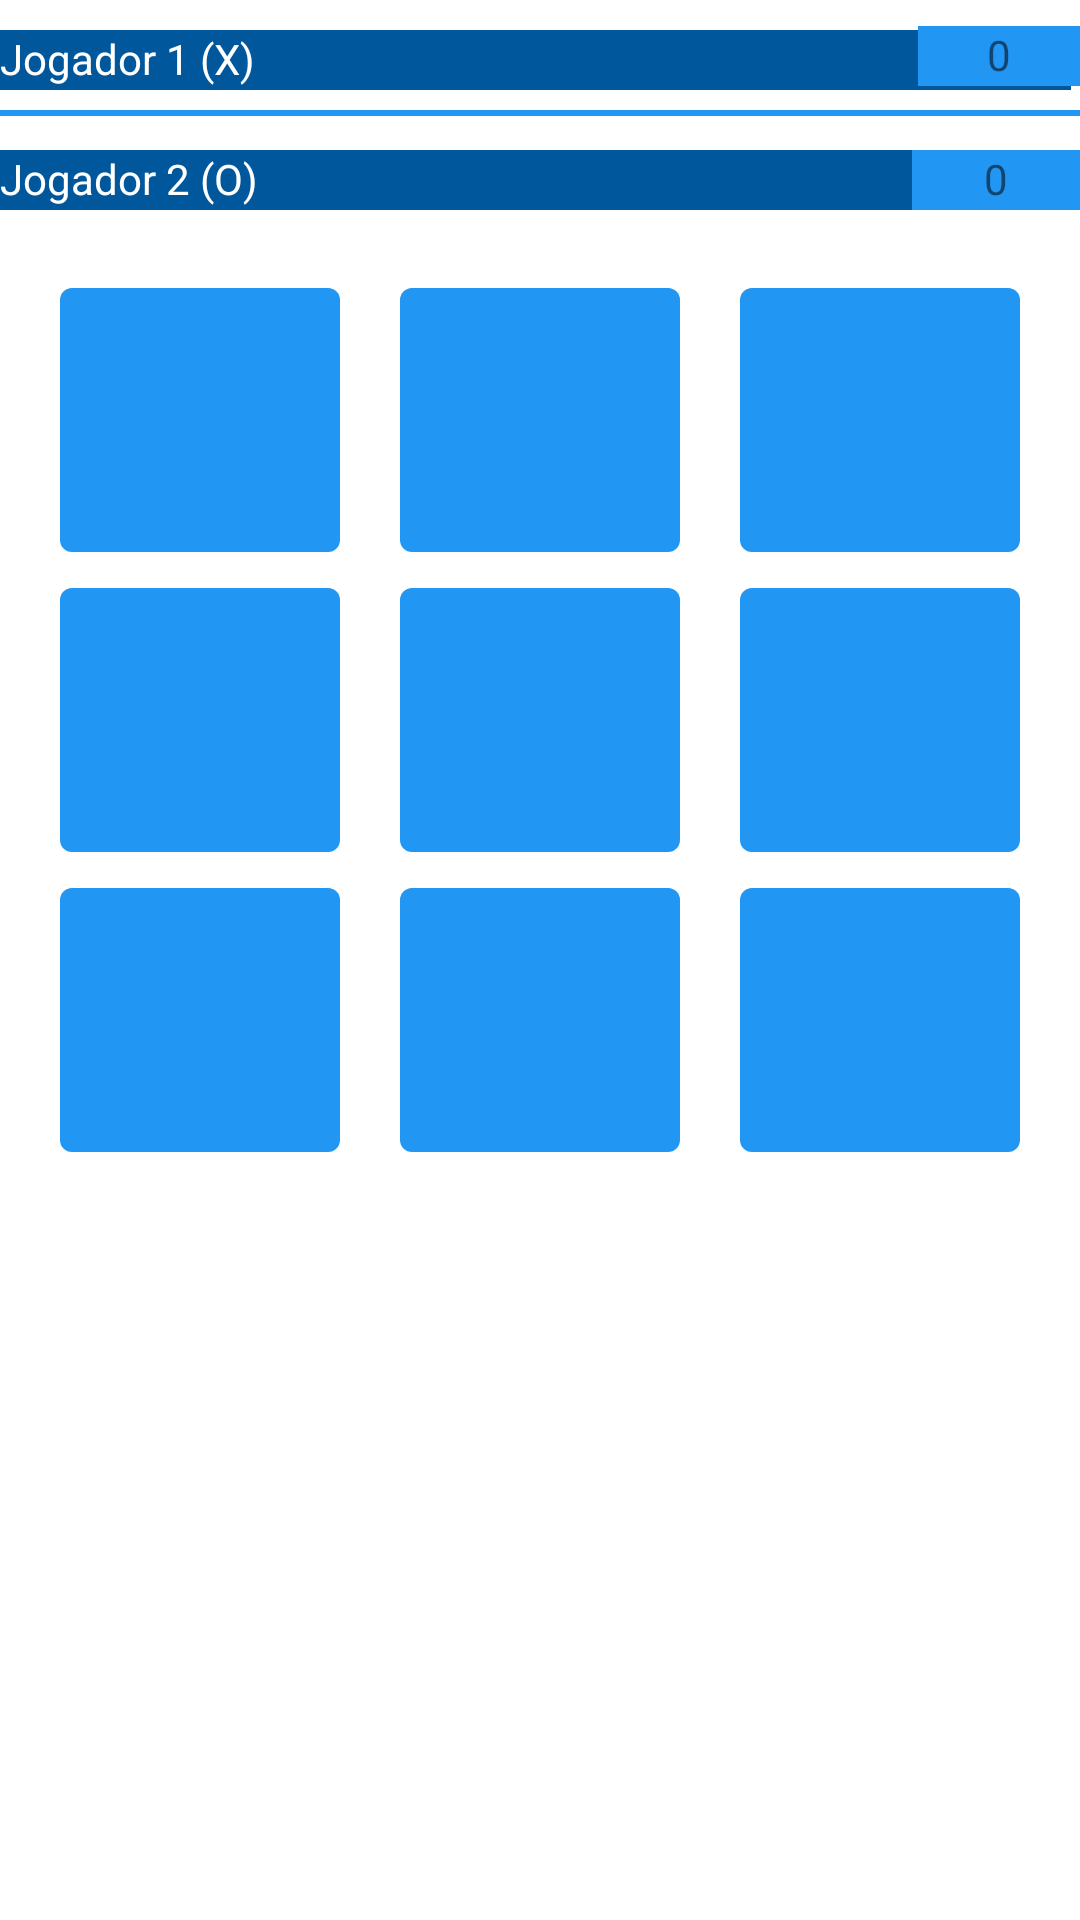

Produce the Android XML layout that renders to this screen, including the resource entries it uses.
<!-- AndroidManifest.xml: application theme Theme.JogoDaVeiaApp -->
<!-- res/layout/fragment_jogo.xml -->
<?xml version="1.0" encoding="utf-8"?>
<androidx.constraintlayout.widget.ConstraintLayout xmlns:android="http://schemas.android.com/apk/res/android"
    xmlns:app="http://schemas.android.com/apk/res-auto"
    xmlns:tools="http://schemas.android.com/tools"
    android:id="@+id/rootLayout"
    android:layout_width="match_parent"
    android:layout_height="match_parent"
    tools:context=".fragment.FragmentJogo">

    <TextView
        android:id="@+id/textView"
        android:layout_width="357dp"
        android:layout_height="20dp"
        android:background="@color/blue"
        android:text="Jogador 1 (X)"
        android:textColor="@color/white"
        app:layout_constraintBottom_toBottomOf="parent"
        app:layout_constraintEnd_toEndOf="parent"
        app:layout_constraintHorizontal_bias="0.0"
        app:layout_constraintStart_toStartOf="parent"
        app:layout_constraintTop_toTopOf="parent"
        app:layout_constraintVertical_bias="0.0"
        android:layout_marginTop="10dp"/>

    <TextView
        android:id="@+id/editText1"
        android:layout_width="54dp"
        android:layout_height="20dp"
        android:background="@color/purple_500"
        android:text="0"
        android:textAlignment="center"
        app:layout_constraintBottom_toBottomOf="parent"
        app:layout_constraintEnd_toEndOf="parent"
        app:layout_constraintHorizontal_bias="1.0"
        app:layout_constraintLeft_toRightOf="@id/textView"
        app:layout_constraintStart_toStartOf="parent"
        app:layout_constraintTop_toTopOf="parent"
        app:layout_constraintVertical_bias="0.014" />

    <View
        android:id="@+id/view"
        android:layout_width="match_parent"
        android:layout_height="2dp"
        android:background="@color/purple_500"
        app:layout_constraintTop_toBottomOf="@id/editText1"
        android:layout_marginTop="8dp"
        />

    <TextView
        android:id="@+id/textView2"
        android:layout_width="355dp"
        android:layout_height="20dp"
        android:layout_marginTop="20dp"
        android:background="@color/blue"
        android:text="Jogador 2 (O)"
        android:textColor="@color/white"
        app:layout_constraintBottom_toBottomOf="parent"
        app:layout_constraintEnd_toEndOf="parent"
        app:layout_constraintHorizontal_bias="0.0"
        app:layout_constraintStart_toStartOf="parent"
        app:layout_constraintTop_toTopOf="parent"
        app:layout_constraintVertical_bias="0.05" />

    <TextView
        android:id="@+id/editText2"
        android:layout_width="56dp"
        android:layout_height="20dp"
        android:layout_marginTop="20dp"
        android:background="@color/purple_500"
        android:text="0"
        android:textAlignment="center"
        app:layout_constraintBottom_toBottomOf="parent"
        app:layout_constraintEnd_toEndOf="parent"
        app:layout_constraintHorizontal_bias="1.0"
        app:layout_constraintStart_toStartOf="parent"
        app:layout_constraintTop_toTopOf="parent"
        app:layout_constraintVertical_bias="0.05" />

    <TableLayout
        android:layout_width="match_parent"
        android:layout_height="wrap_content"
        app:layout_constraintTop_toBottomOf="@id/textView2"
        android:layout_marginTop="20dp"
        app:layout_constraintLeft_toLeftOf="parent">

        <TableRow
            android:layout_width="match_parent"
            android:layout_height="wrap_content"
            android:weightSum="3">

            <Button
                android:id="@+id/bt00"
                android:layout_width="wrap_content"
                android:height="100dp"
                android:layout_weight="1"
                android:layout_marginLeft="20dp"
                android:layout_marginRight="10dp"/>
            <Button
                android:id="@+id/bt01"
                android:layout_width="wrap_content"
                android:height="100dp"
                android:layout_weight="1"
                android:layout_marginLeft="10dp"/>
            <Button
                android:id="@+id/bt02"
                android:layout_marginLeft="20dp"
                android:layout_marginRight="20dp"
                android:layout_width="wrap_content"
                android:height="100dp"
                android:layout_weight="1"/>
        </TableRow>
        <TableRow
            android:layout_width="match_parent"
            android:layout_height="wrap_content"
            android:weightSum="3">

            <Button
                android:id="@+id/bt10"
                android:layout_width="wrap_content"
                android:height="100dp"
                android:layout_weight="1"
                android:layout_marginLeft="20dp"
                android:layout_marginRight="10dp"/>
            <Button
                android:id="@+id/bt11"
                android:layout_width="wrap_content"
                android:height="100dp"
                android:layout_weight="1"
                android:layout_marginLeft="10dp"/>
            <Button
                android:id="@+id/bt12"
                android:layout_marginLeft="20dp"
                android:layout_marginRight="20dp"
                android:layout_width="wrap_content"
                android:height="100dp"
                android:layout_weight="1"/>
        </TableRow>
        <TableRow
            android:layout_width="match_parent"
            android:layout_height="wrap_content"
            android:weightSum="3">

            <Button
                android:id="@+id/bt20"
                android:layout_width="wrap_content"
                android:height="100dp"
                android:layout_weight="1"
                android:layout_marginLeft="20dp"
                android:layout_marginRight="10dp"/>
            <Button
                android:id="@+id/bt21"
                android:layout_width="wrap_content"
                android:height="100dp"
                android:layout_weight="1"
                android:layout_marginLeft="10dp"/>
            <Button
                android:id="@+id/bt22"
                android:layout_marginLeft="20dp"
                android:layout_marginRight="20dp"
                android:layout_width="wrap_content"
                android:height="100dp"
                android:layout_weight="1"/>
        </TableRow>

    </TableLayout>

</androidx.constraintlayout.widget.ConstraintLayout>
<!-- resources referenced by this layout -->
<resources>
  <color name="blue">#01579B</color>
  <color name="purple_500">#2196F3</color>
  <color name="white">#FFFFFFFF</color>
  <style name="Theme.JogoDaVeiaApp" parent="Theme.MaterialComponents.DayNight.DarkActionBar">
          
          <item name="colorPrimary">@color/purple_500</item>
          <item name="colorPrimaryVariant">@color/purple_700</item>
          <item name="colorOnPrimary">@color/white</item>
          
          <item name="colorSecondary">@color/teal_200</item>
          <item name="colorSecondaryVariant">@color/teal_700</item>
          <item name="colorOnSecondary">@color/black</item>
          
          <item name="android:statusBarColor" tools:targetApi="l">?attr/colorPrimaryVariant</item>
          
      </style>
  <color name="purple_700">#FF3700B3</color>
  <color name="teal_200">#FF03DAC5</color>
  <color name="teal_700">#FF018786</color>
  <color name="black">#FF000000</color>
</resources>
